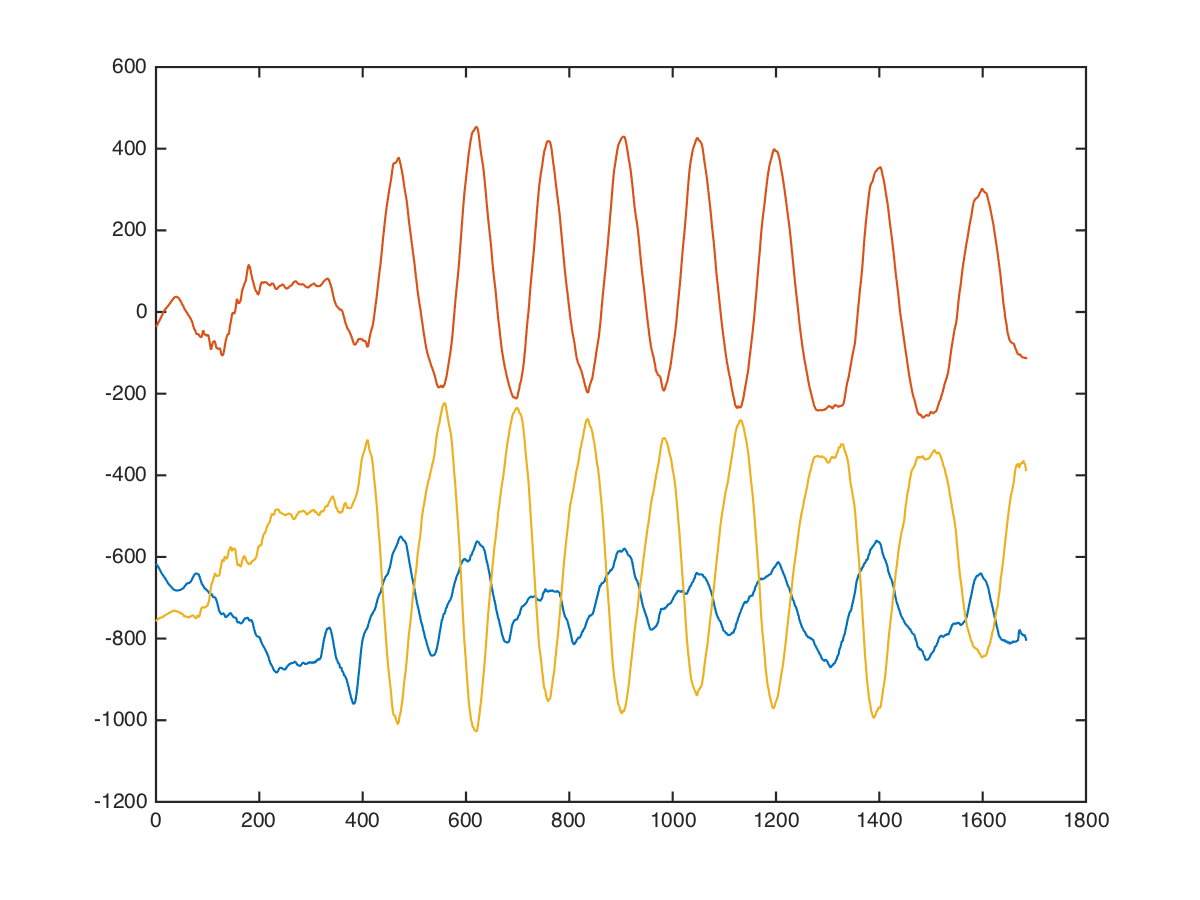

The table this chart was drawn from, first rows:
core, pulldown-crunch, , 42.5, 9, -616, -48, -792
core, pulldown-crunch, , 42.5, 9, -616, -56, -776
core, pulldown-crunch, , 42.5, 9, -601, -64, -761
core, pulldown-crunch, , 42.5, 9, -600, -57, -775
core, pulldown-crunch, , 42.5, 9, -593, -63, -776
core, pulldown-crunch, , 42.5, 9, -585, -64, -783
core, pulldown-crunch, , 42.5, 9, -591, -57, -756
core, pulldown-crunch, , 42.5, 9, -585, -63, -786
core, pulldown-crunch, , 42.5, 9, -584, -77, -752
core, pulldown-crunch, , 42.5, 9, -584, -73, -744
core, pulldown-crunch, , 42.5, 9, -590, -85, -782
core, pulldown-crunch, , 42.5, 9, -604, -88, -792
core, pulldown-crunch, , 42.5, 9, -608, -94, -780
core, pulldown-crunch, , 42.5, 9, -602, -84, -794
core, pulldown-crunch, , 42.5, 9, -600, -74, -800
core, pulldown-crunch, , 42.5, 9, -594, -55, -800
core, pulldown-crunch, , 42.5, 9, -592, -48, -805
core, pulldown-crunch, , 42.5, 9, -587, -43, -792
core, pulldown-crunch, , 42.5, 9, -579, -35, -789
core, pulldown-crunch, , 42.5, 9, -581, -27, -787
core, pulldown-crunch, , 42.5, 9, -589, -34, -784
core, pulldown-crunch, , 42.5, 9, -597, -40, -765
core, pulldown-crunch, , 42.5, 9, -609, -49, -761
core, pulldown-crunch, , 42.5, 9, -616, -60, -777
core, pulldown-crunch, , 42.5, 9, -620, -68, -763
core, pulldown-crunch, , 42.5, 9, -620, -76, -756
core, pulldown-crunch, , 42.5, 9, -620, -72, -764
core, pulldown-crunch, , 42.5, 9, -624, -60, -775
core, pulldown-crunch, , 42.5, 9, -617, -56, -796
core, pulldown-crunch, , 42.5, 9, -601, -49, -787
core, pulldown-crunch, , 42.5, 9, -592, -40, -774
core, pulldown-crunch, , 42.5, 9, -589, -37, -772
core, pulldown-crunch, , 42.5, 9, -584, -32, -758
core, pulldown-crunch, , 42.5, 9, -589, -29, -765
core, pulldown-crunch, , 42.5, 9, -603, -24, -755
core, pulldown-crunch, , 42.5, 9, -610, -19, -739
core, pulldown-crunch, , 42.5, 9, -618, -10, -728
core, pulldown-crunch, , 42.5, 9, -626, -16, -728
core, pulldown-crunch, , 42.5, 9, -634, -14, -720
core, pulldown-crunch, , 42.5, 9, -644, -8, -701
core, pulldown-crunch, , 42.5, 9, -658, -6, -717
core, pulldown-crunch, , 42.5, 9, -664, 0, -703
core, pulldown-crunch, , 42.5, 9, -665, 1, -697
core, pulldown-crunch, , 42.5, 9, -672, 10, -706
core, pulldown-crunch, , 42.5, 9, -672, 24, -715
core, pulldown-crunch, , 42.5, 9, -672, 25, -684
core, pulldown-crunch, , 42.5, 9, -673, 34, -718
core, pulldown-crunch, , 42.5, 9, -690, 55, -694
core, pulldown-crunch, , 42.5, 9, -719, 48, -675
core, pulldown-crunch, , 42.5, 9, -696, 56, -728
core, pulldown-crunch, , 42.5, 9, -680, 48, -744
core, pulldown-crunch, , 42.5, 9, -680, 40, -696
core, pulldown-crunch, , 42.5, 9, -680, 56, -704
core, pulldown-crunch, , 42.5, 9, -695, 86, -704
core, pulldown-crunch, , 42.5, 9, -696, 58, -749
core, pulldown-crunch, , 42.5, 9, -703, 41, -759
core, pulldown-crunch, , 42.5, 9, -704, 47, -739
core, pulldown-crunch, , 42.5, 9, -711, 55, -722
core, pulldown-crunch, , 42.5, 9, -712, 49, -740
core, pulldown-crunch, , 42.5, 9, -719, 55, -744
core, pulldown-crunch, , 42.5, 9, -707, 56, -770
... 1,673 more rows
